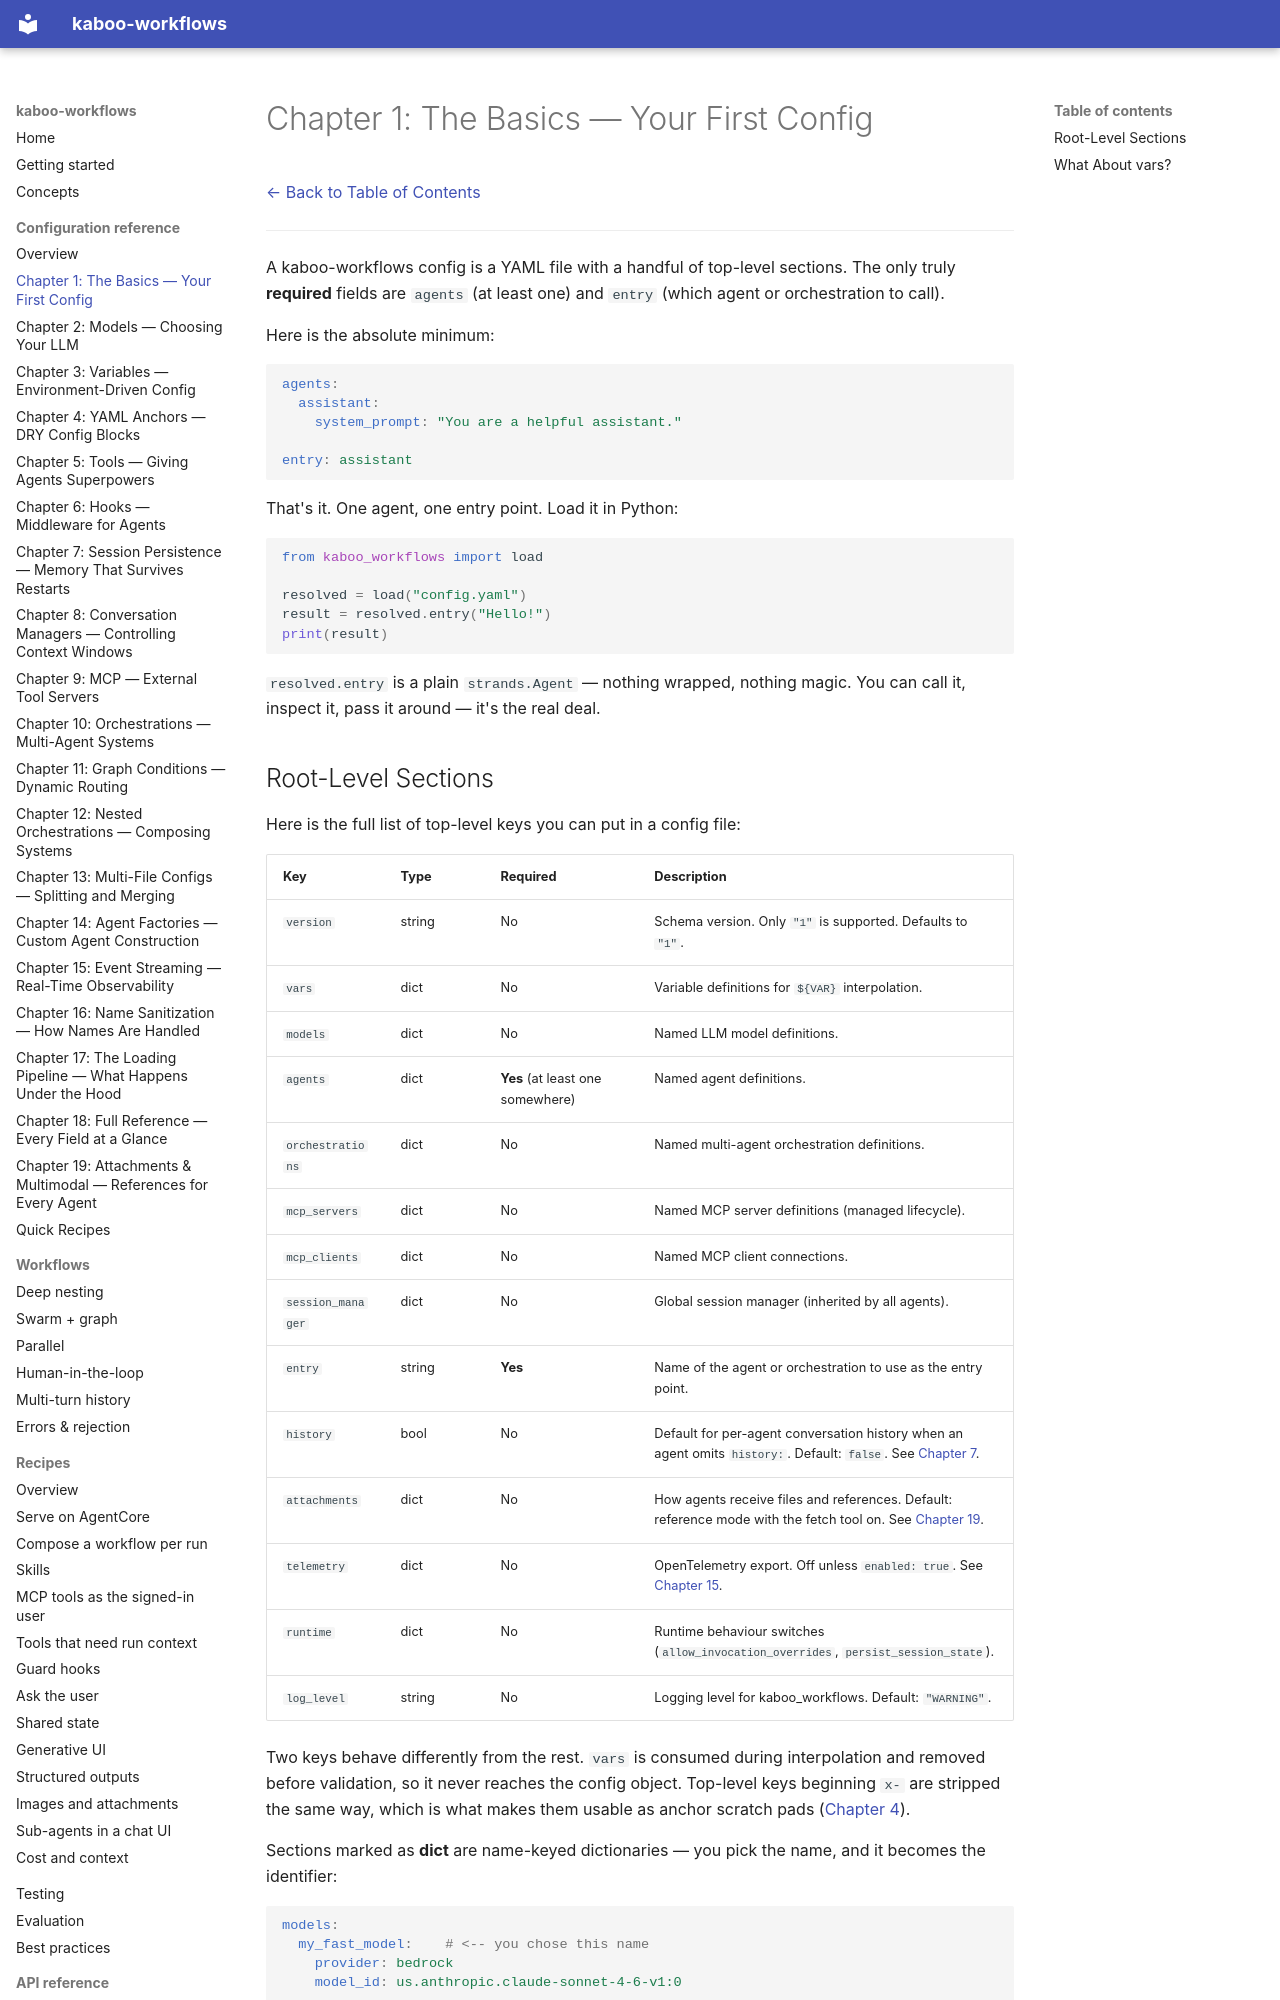

repository: gl-pgege/kaboo-workflows · page: configuration/Chapter_01/index.html · generator: mkdocs

# Chapter 1: The Basics — Your First Config

[← Back to Table of Contents](README.md)

---

A kaboo-workflows config is a YAML file with a handful of top-level sections. The only truly **required** fields are `agents` (at least one) and `entry` (which agent or orchestration to call).

Here is the absolute minimum:

```yaml
agents:
  assistant:
    system_prompt: "You are a helpful assistant."

entry: assistant
```

That's it. One agent, one entry point. Load it in Python:

```{.python notest}
from kaboo_workflows import load

resolved = load("config.yaml")
result = resolved.entry("Hello!")
print(result)
```

`resolved.entry` is a plain `strands.Agent` — nothing wrapped, nothing magic. You can call it, inspect it, pass it around — it's the real deal.
